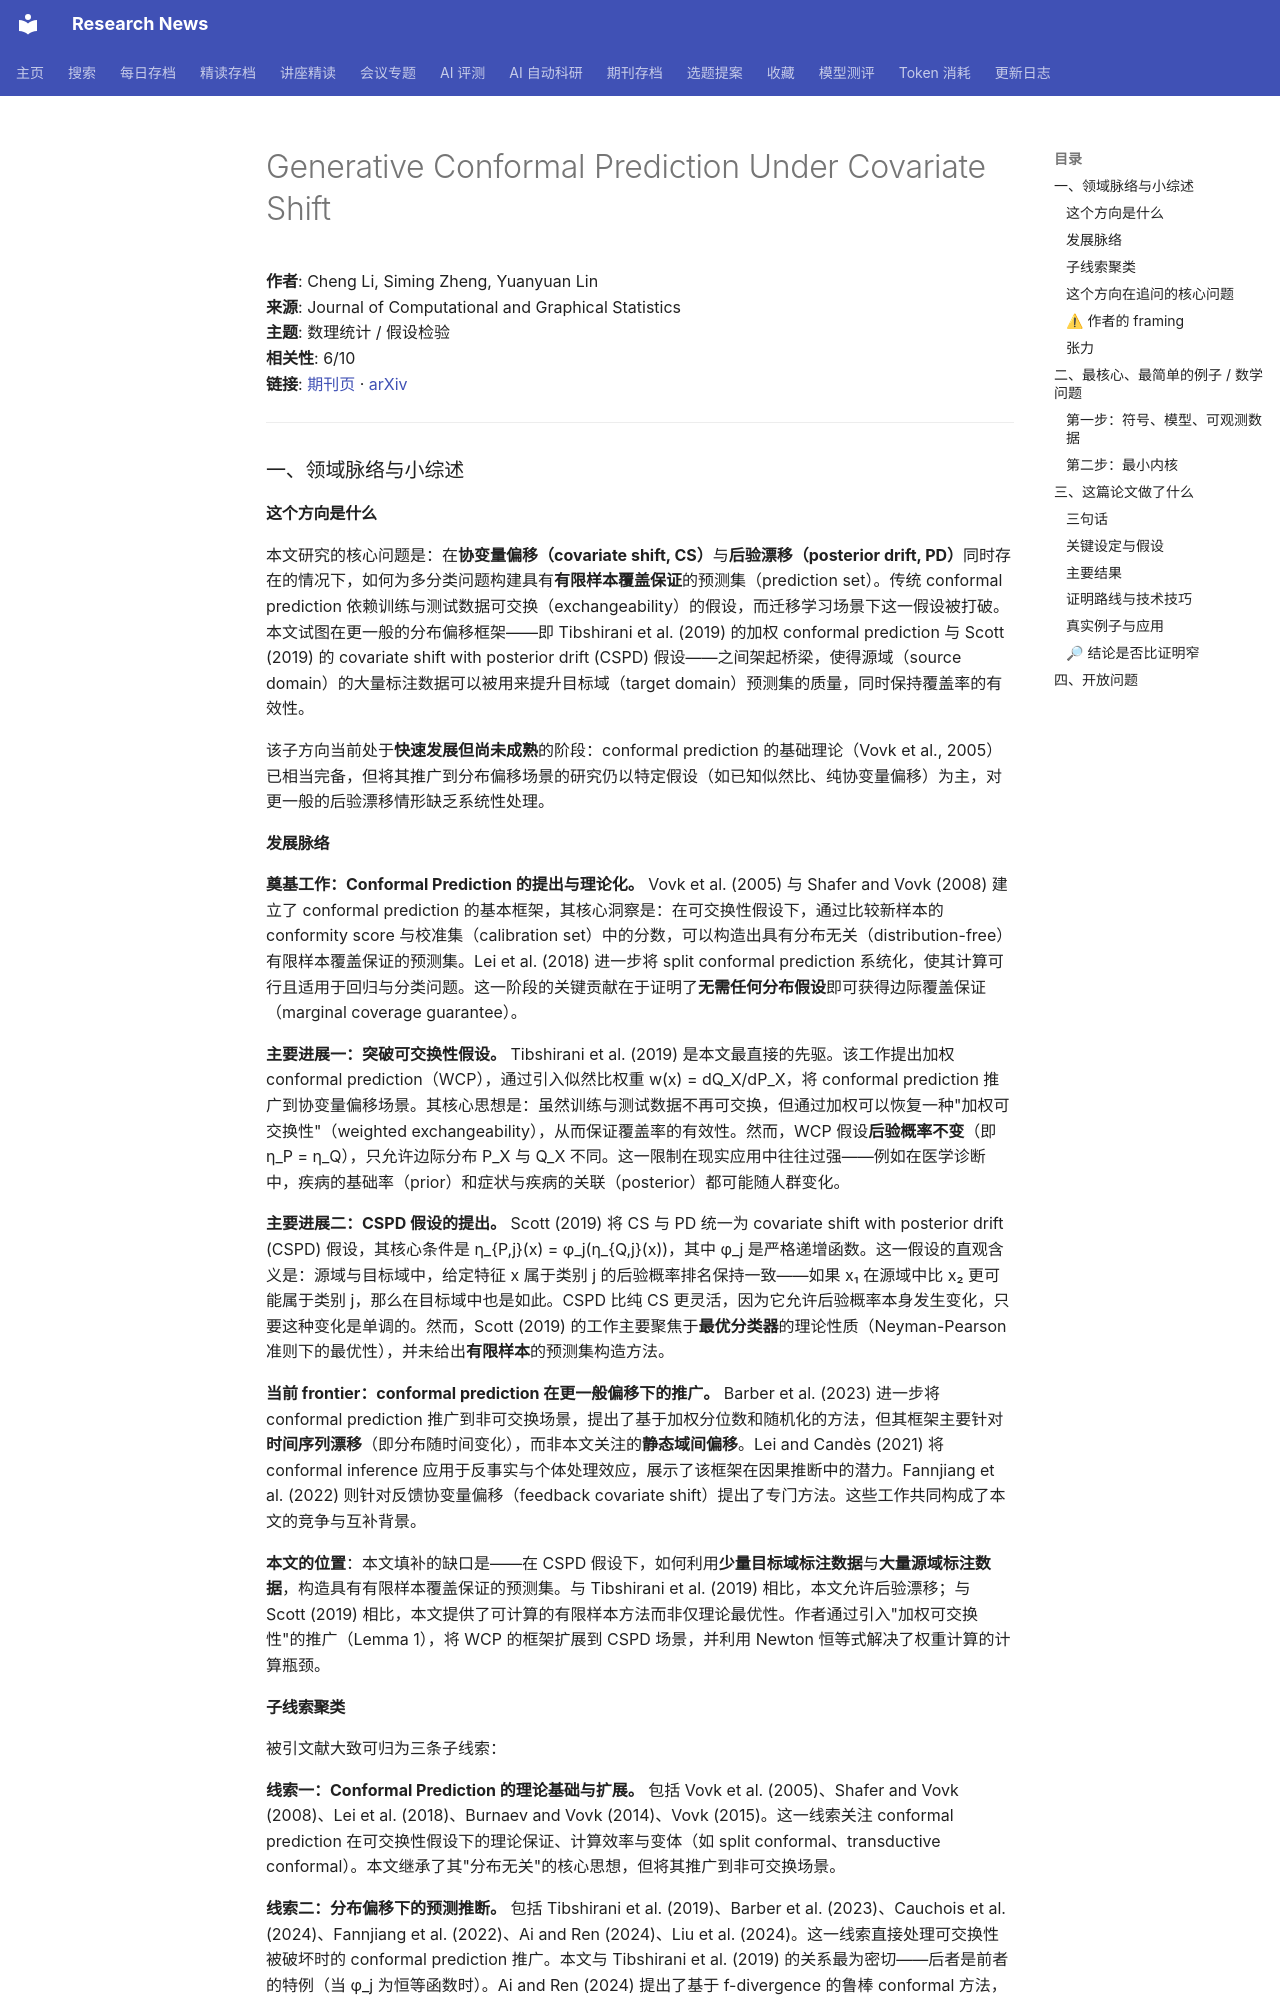

repository: cxy0714/research-news · page: deep_reads/2026-10-12-10.1080_10618600.2026.2703276/index.html · generator: mkdocs

# Generative Conformal Prediction Under Covariate Shift

**作者**: Cheng Li, Siming Zheng, Yuanyuan Lin  
**来源**: Journal of Computational and Graphical Statistics  
**主题**: 数理统计 / 假设检验  
**相关性**: 6/10  
**链接**: [期刊页](https://doi.org/10.1080/10618600.2026.2703276) · [arXiv](https://arxiv.org/abs/2502.17744)

---

### 一、领域脉络与小综述

#### 这个方向是什么

本文研究的核心问题是：在**协变量偏移（covariate shift, CS）**与**后验漂移（posterior drift, PD）**同时存在的情况下，如何为多分类问题构建具有**有限样本覆盖保证**的预测集（prediction set）。传统 conformal prediction 依赖训练与测试数据可交换（exchangeability）的假设，而迁移学习场景下这一假设被打破。本文试图在更一般的分布偏移框架——即 Tibshirani et al. (2019) 的加权 conformal prediction 与 Scott (2019) 的 covariate shift with posterior drift (CSPD) 假设——之间架起桥梁，使得源域（source domain）的大量标注数据可以被用来提升目标域（target domain）预测集的质量，同时保持覆盖率的有效性。

该子方向当前处于**快速发展但尚未成熟**的阶段：conformal prediction 的基础理论（Vovk et al., 2005）已相当完备，但将其推广到分布偏移场景的研究仍以特定假设（如已知似然比、纯协变量偏移）为主，对更一般的后验漂移情形缺乏系统性处理。

#### 发展脉络

**奠基工作：Conformal Prediction 的提出与理论化。** Vovk et al. (2005) 与 Shafer and Vovk (2008) 建立了 conformal prediction 的基本框架，其核心洞察是：在可交换性假设下，通过比较新样本的 conformity score 与校准集（calibration set）中的分数，可以构造出具有分布无关（distribution-free）有限样本覆盖保证的预测集。Lei et al. (2018) 进一步将 split conformal prediction 系统化，使其计算可行且适用于回归与分类问题。这一阶段的关键贡献在于证明了**无需任何分布假设**即可获得边际覆盖保证（marginal coverage guarantee）。

**主要进展一：突破可交换性假设。** Tibshirani et al. (2019) 是本文最直接的先驱。该工作提出加权 conformal prediction（WCP），通过引入似然比权重 w(x) = dQ_X/dP_X，将 conformal prediction 推广到协变量偏移场景。其核心思想是：虽然训练与测试数据不再可交换，但通过加权可以恢复一种"加权可交换性"（weighted exchangeability），从而保证覆盖率的有效性。然而，WCP 假设**后验概率不变**（即 η_P = η_Q），只允许边际分布 P_X 与 Q_X 不同。这一限制在现实应用中往往过强——例如在医学诊断中，疾病的基础率（prior）和症状与疾病的关联（posterior）都可能随人群变化。

**主要进展二：CSPD 假设的提出。** Scott (2019) 将 CS 与 PD 统一为 covariate shift with posterior drift (CSPD) 假设，其核心条件是 η_{P,j}(x) = φ_j(η_{Q,j}(x))，其中 φ_j 是严格递增函数。这一假设的直观含义是：源域与目标域中，给定特征 x 属于类别 j 的后验概率排名保持一致——如果 x₁ 在源域中比 x₂ 更可能属于类别 j，那么在目标域中也是如此。CSPD 比纯 CS 更灵活，因为它允许后验概率本身发生变化，只要这种变化是单调的。然而，Scott (2019) 的工作主要聚焦于**最优分类器**的理论性质（Neyman-Pearson 准则下的最优性），并未给出**有限样本**的预测集构造方法。

**当前 frontier：conformal prediction 在更一般偏移下的推广。** Barber et al. (2023) 进一步将 conformal prediction 推广到非可交换场景，提出了基于加权分位数和随机化的方法，但其框架主要针对**时间序列漂移**（即分布随时间变化），而非本文关注的**静态域间偏移**。Lei and Candès (2021) 将 conformal inference 应用于反事实与个体处理效应，展示了该框架在因果推断中的潜力。Fannjiang et al. (2022) 则针对反馈协变量偏移（feedback covariate shift）提出了专门方法。这些工作共同构成了本文的竞争与互补背景。

**本文的位置**：本文填补的缺口是——在 CSPD 假设下，如何利用**少量目标域标注数据**与**大量源域标注数据**，构造具有有限样本覆盖保证的预测集。与 Tibshirani et al. (2019) 相比，本文允许后验漂移；与 Scott (2019) 相比，本文提供了可计算的有限样本方法而非仅理论最优性。作者通过引入"加权可交换性"的推广（Lemma 1），将 WCP 的框架扩展到 CSPD 场景，并利用 Newton 恒等式解决了权重计算的计算瓶颈。
